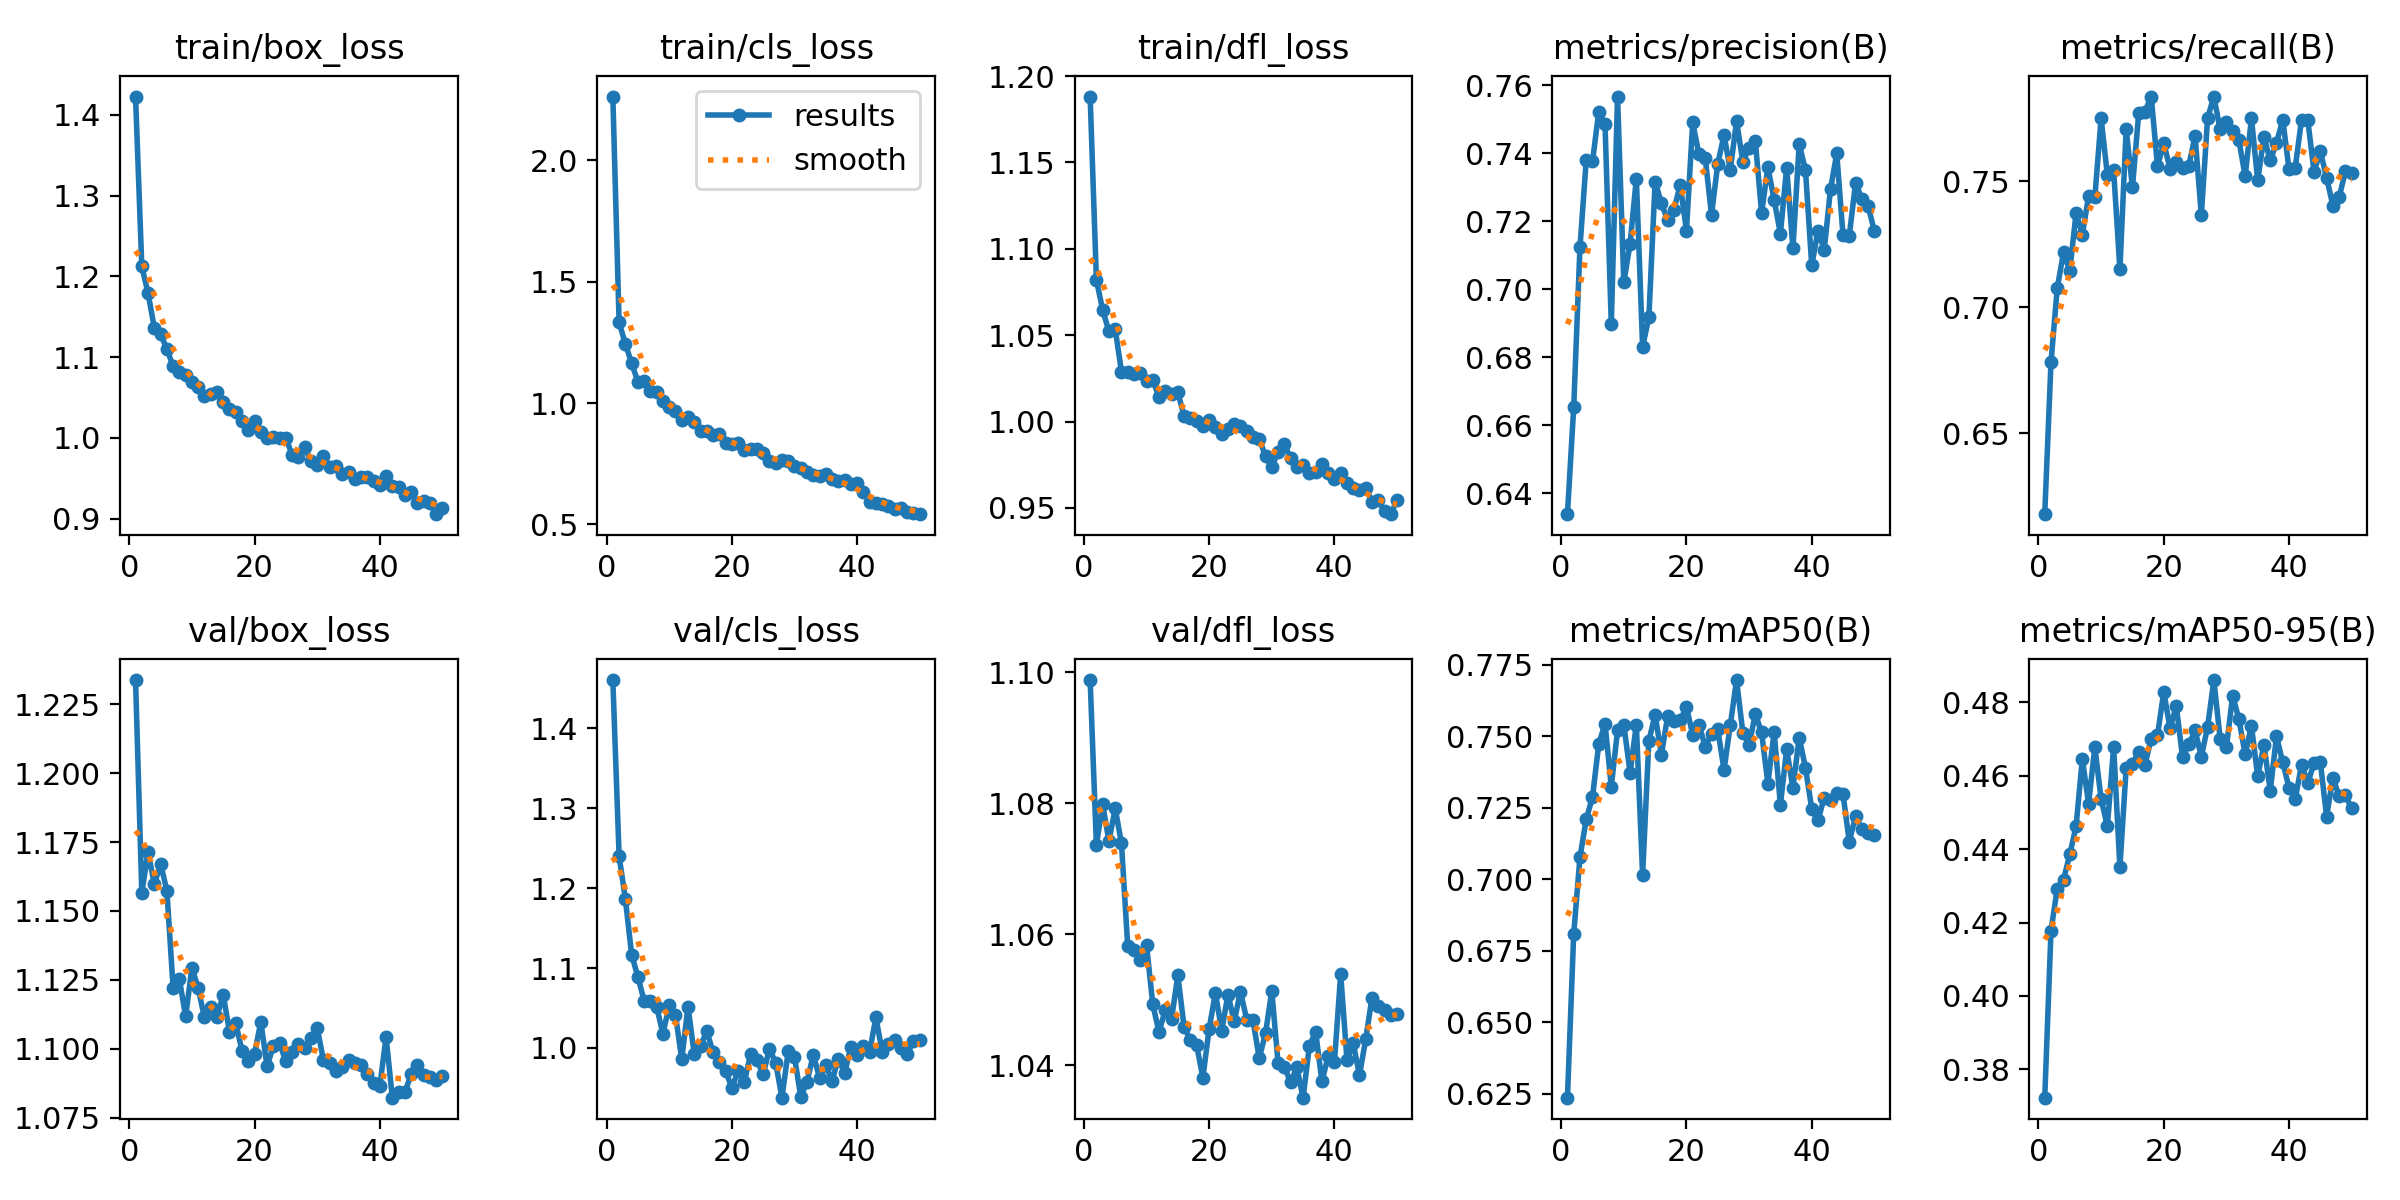

Source data for this figure (header and first rows):
epoch, time, train/box_loss, train/cls_loss, train/dfl_loss, metrics/precision(B), metrics/recall(B), metrics/mAP50(B), metrics/mAP50-95(B), val/box_loss, val/cls_loss, val/dfl_loss, lr/pg0, lr/pg1, lr/pg2
1, 18.84, 1.422, 2.263, 1.188, 0.6339, 0.6178, 0.6236, 0.3723, 1.234, 1.46, 1.099, 0.0004718, 0.0004718, 0.0004718
2, 35.03, 1.212, 1.333, 1.082, 0.6653, 0.6782, 0.6808, 0.4178, 1.157, 1.24, 1.074, 0.0009294, 0.0009294, 0.0009294
3, 51.63, 1.179, 1.244, 1.064, 0.7124, 0.7076, 0.7077, 0.4293, 1.171, 1.186, 1.08, 0.001368, 0.001368, 0.001368
4, 68.48, 1.136, 1.164, 1.052, 0.738, 0.7217, 0.7209, 0.4316, 1.16, 1.117, 1.074, 0.001344, 0.001344, 0.001344
5, 84.14, 1.129, 1.088, 1.053, 0.7377, 0.7146, 0.7287, 0.4386, 1.167, 1.089, 1.079, 0.001316, 0.001316, 0.001316
6, 99.7, 1.11, 1.089, 1.029, 0.7523, 0.7373, 0.7472, 0.4462, 1.157, 1.059, 1.074, 0.001288, 0.001288, 0.001288
7, 115.5, 1.089, 1.049, 1.029, 0.7486, 0.7288, 0.7543, 0.4645, 1.122, 1.059, 1.058, 0.001259, 0.001259, 0.001259
8, 131.4, 1.081, 1.047, 1.028, 0.6898, 0.744, 0.7323, 0.4524, 1.125, 1.051, 1.058, 0.001231, 0.001231, 0.001231
9, 148.3, 1.078, 1.008, 1.028, 0.7567, 0.7436, 0.752, 0.4678, 1.112, 1.018, 1.056, 0.001203, 0.001203, 0.001203
10, 165.6, 1.069, 0.9826, 1.023, 0.7021, 0.7749, 0.7539, 0.4536, 1.129, 1.053, 1.058, 0.001174, 0.001174, 0.001174
11, 181.6, 1.063, 0.9682, 1.024, 0.7134, 0.7525, 0.7372, 0.4462, 1.122, 1.041, 1.049, 0.001146, 0.001146, 0.001146
12, 197.9, 1.052, 0.9291, 1.014, 0.7326, 0.7543, 0.754, 0.4678, 1.111, 0.986, 1.045, 0.001118, 0.001118, 0.001118
13, 214.9, 1.054, 0.9444, 1.018, 0.6832, 0.715, 0.7015, 0.4351, 1.115, 1.052, 1.048, 0.001089, 0.001089, 0.001089
14, 231.4, 1.057, 0.9212, 1.016, 0.6918, 0.7707, 0.7484, 0.4621, 1.112, 0.9921, 1.047, 0.001061, 0.001061, 0.001061
15, 246.7, 1.045, 0.8847, 1.017, 0.7317, 0.7476, 0.7574, 0.4632, 1.12, 1.003, 1.054, 0.001033, 0.001033, 0.001033
16, 262.1, 1.035, 0.8855, 1.003, 0.7254, 0.7769, 0.7435, 0.4665, 1.106, 1.021, 1.046, 0.001005, 0.001005, 0.001005
17, 277.4, 1.032, 0.8705, 1.002, 0.7204, 0.7777, 0.7569, 0.463, 1.109, 0.9948, 1.044, 0.0009763, 0.0009763, 0.0009763
18, 292.8, 1.021, 0.8719, 1, 0.7233, 0.7836, 0.7553, 0.4701, 1.099, 0.9828, 1.043, 0.000948, 0.000948, 0.000948
19, 308.3, 1.01, 0.8375, 0.9973, 0.7308, 0.756, 0.7555, 0.471, 1.096, 0.9712, 1.038, 0.0009197, 0.0009197, 0.0009197
20, 323.6, 1.021, 0.8311, 1.001, 0.7173, 0.7651, 0.7602, 0.4829, 1.098, 0.9501, 1.046, 0.0008914, 0.0008914, 0.0008914
21, 339.3, 1.008, 0.8348, 0.9967, 0.7491, 0.755, 0.7505, 0.473, 1.11, 0.9713, 1.051, 0.0008631, 0.0008631, 0.0008631
22, 356.3, 1, 0.8059, 0.993, 0.7397, 0.7577, 0.7539, 0.479, 1.094, 0.9575, 1.045, 0.0008348, 0.0008348, 0.0008348
23, 372.5, 1.001, 0.811, 0.9958, 0.7386, 0.7551, 0.7463, 0.4651, 1.101, 0.9925, 1.051, 0.0008065, 0.0008065, 0.0008065
24, 387.9, 1, 0.8105, 0.9988, 0.7219, 0.7561, 0.7507, 0.4685, 1.102, 0.9849, 1.047, 0.0007782, 0.0007782, 0.0007782
25, 402.9, 0.9998, 0.7943, 0.9975, 0.7369, 0.768, 0.7523, 0.4723, 1.095, 0.9668, 1.051, 0.0007499, 0.0007499, 0.0007499
26, 418.3, 0.9792, 0.7623, 0.9944, 0.7454, 0.7365, 0.7382, 0.4652, 1.099, 0.999, 1.047, 0.0007216, 0.0007216, 0.0007216
27, 433.2, 0.9765, 0.7537, 0.9908, 0.7352, 0.7751, 0.7538, 0.4733, 1.102, 0.9814, 1.047, 0.0006934, 0.0006934, 0.0006934
28, 449.6, 0.9893, 0.7672, 0.9902, 0.7495, 0.7836, 0.7696, 0.4861, 1.1, 0.9378, 1.041, 0.0006651, 0.0006651, 0.0006651
29, 464.6, 0.9716, 0.7595, 0.9798, 0.7376, 0.7706, 0.7512, 0.4702, 1.104, 0.9957, 1.045, 0.0006368, 0.0006368, 0.0006368
30, 479.8, 0.9659, 0.7397, 0.9737, 0.7415, 0.7734, 0.747, 0.4677, 1.107, 0.9891, 1.051, 0.0006085, 0.0006085, 0.0006085
31, 495, 0.977, 0.732, 0.9825, 0.7435, 0.7701, 0.7577, 0.4819, 1.096, 0.9387, 1.04, 0.0005802, 0.0005802, 0.0005802
32, 509.8, 0.9645, 0.7159, 0.9868, 0.7225, 0.7663, 0.7513, 0.4754, 1.095, 0.9576, 1.04, 0.0005519, 0.0005519, 0.0005519
33, 524.7, 0.9654, 0.7042, 0.9788, 0.736, 0.7519, 0.7334, 0.4658, 1.092, 0.9912, 1.037, 0.0005236, 0.0005236, 0.0005236
34, 539.4, 0.9551, 0.6991, 0.9737, 0.7263, 0.775, 0.7514, 0.4736, 1.093, 0.9628, 1.04, 0.0004953, 0.0004953, 0.0004953
35, 553.8, 0.958, 0.709, 0.9751, 0.7164, 0.7503, 0.7259, 0.4599, 1.096, 0.9782, 1.035, 0.000467, 0.000467, 0.000467
36, 568.4, 0.9488, 0.6853, 0.97, 0.7358, 0.7676, 0.7454, 0.4685, 1.095, 0.959, 1.043, 0.0004387, 0.0004387, 0.0004387
37, 582.9, 0.9514, 0.679, 0.9709, 0.712, 0.7582, 0.7319, 0.456, 1.094, 0.9865, 1.045, 0.0004104, 0.0004104, 0.0004104
38, 597.6, 0.9516, 0.6832, 0.9755, 0.7428, 0.7652, 0.7494, 0.4707, 1.091, 0.9685, 1.038, 0.0003821, 0.0003821, 0.0003821
39, 612.7, 0.9466, 0.6667, 0.9701, 0.7351, 0.7744, 0.7389, 0.4637, 1.088, 1.001, 1.041, 0.0003538, 0.0003538, 0.0003538
40, 627.5, 0.9414, 0.6708, 0.9666, 0.7071, 0.7549, 0.7247, 0.4567, 1.086, 0.9905, 1.04, 0.0003255, 0.0003255, 0.0003255
41, 693, 0.9525, 0.6336, 0.9705, 0.7172, 0.7554, 0.7206, 0.4538, 1.104, 1.003, 1.054, 0.0002972, 0.0002972, 0.0002972
42, 706.8, 0.9405, 0.5941, 0.9644, 0.7117, 0.7745, 0.7284, 0.463, 1.082, 0.9955, 1.041, 0.0002689, 0.0002689, 0.0002689
43, 720.8, 0.939, 0.588, 0.9618, 0.7295, 0.7742, 0.7276, 0.4582, 1.084, 1.038, 1.043, 0.0002406, 0.0002406, 0.0002406
44, 734.5, 0.9296, 0.5838, 0.9606, 0.74, 0.7537, 0.7302, 0.4634, 1.084, 0.9953, 1.038, 0.0002123, 0.0002123, 0.0002123
45, 748.2, 0.9326, 0.575, 0.9618, 0.7159, 0.7619, 0.7297, 0.4637, 1.091, 1.005, 1.044, 0.0001841, 0.0001841, 0.0001841
46, 762.1, 0.9196, 0.5624, 0.9535, 0.7159, 0.7514, 0.713, 0.4489, 1.094, 1.01, 1.05, 0.0001558, 0.0001558, 0.0001558
47, 775.9, 0.9223, 0.568, 0.9548, 0.7313, 0.7403, 0.7221, 0.4595, 1.09, 1, 1.049, 0.0001275, 0.0001275, 0.0001275
48, 789.8, 0.9192, 0.5524, 0.9481, 0.7266, 0.7436, 0.7175, 0.4544, 1.09, 0.9923, 1.048, 9.91726e-05, 9.91726e-05, 9.91726e-05
49, 804.3, 0.9056, 0.5492, 0.9464, 0.7246, 0.754, 0.7161, 0.4547, 1.089, 1.009, 1.048, 7.08784e-05, 7.08784e-05, 7.08784e-05
50, 818.4, 0.913, 0.5424, 0.9547, 0.7171, 0.7534, 0.7153, 0.4511, 1.09, 1.01, 1.048, 4.25842e-05, 4.25842e-05, 4.25842e-05
